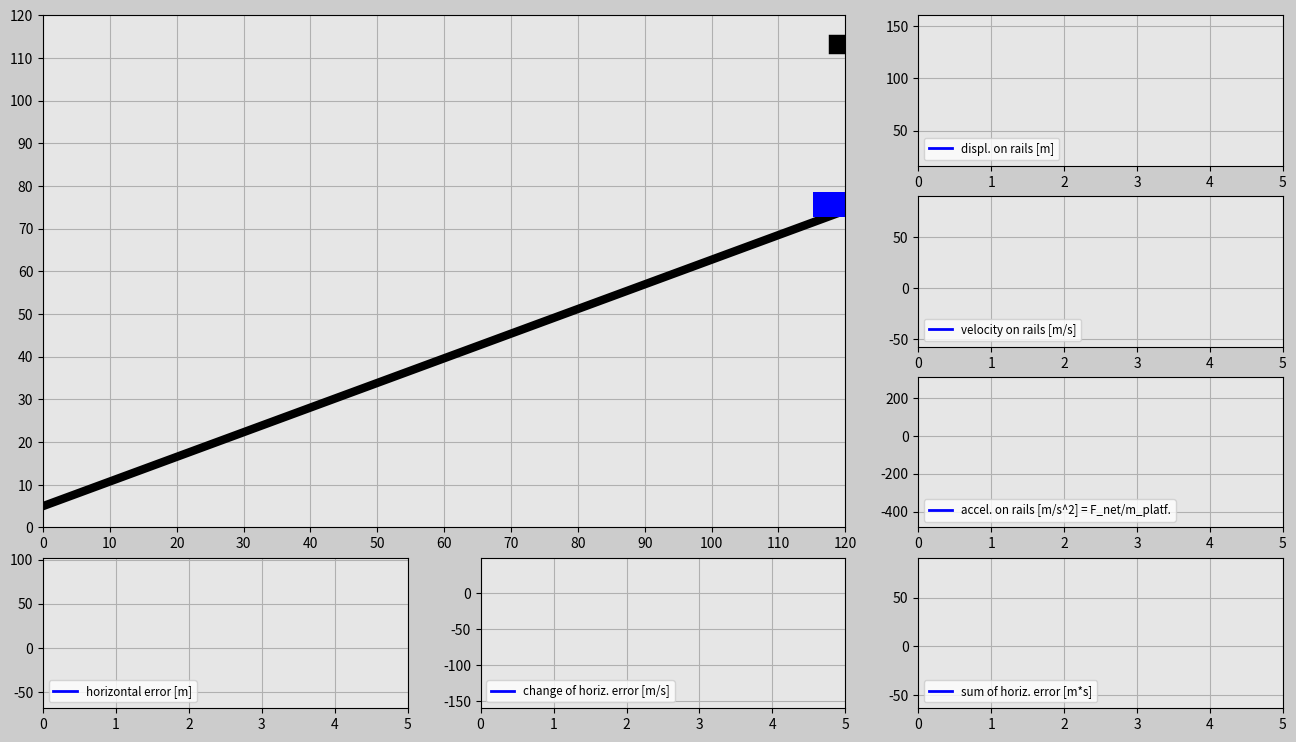

Python code for this plot:
import matplotlib.pyplot as plt
import matplotlib.gridspec as gridspec
import matplotlib.animation as animation
import numpy as np
import random


#INPUTS THAT I USE FOR THE SIMULATION
trials = 4
incl_angle = np.pi/6*1 #keeping the angle between 0 and pi/6
g = 10 #gravity
mass_cart = 100 #[kg]

#Tune the constants
K_p = 300
K_d = 300
K_i = 50

trials_global = trials #trials get decremented for simulation, so using trials_global to store its initial value for animation

# Generate random x-positions for a falling cube
def set_x_ref(incl_angle):
    rand_h=random.uniform(0,120)

    # start_range - start_tolerance + rail_height + train_thickness/2
    # end_range - end_tolerance +  rail_height + train_thickness/2
    rand_v=random.uniform(20+120*np.tan(incl_angle)+6.5,40+120*np.tan(incl_angle)+6.5)
    return rand_h,rand_v

# time step
dt = 0.02
t_end = 5
t0 = 0
t = np.arange(t0, t_end+dt, dt) #t_end+dt - so that it creates an array till 5, not 4.98

# train
disp_rail = np.zeros((trials, len(t))) #  trials in row, time_step in column
v_rail = np.zeros((trials, len(t))) 
a_rail = np.zeros((trials, len(t)))
pos_x_train = np.zeros((trials, len(t)))
pos_y_train = np.zeros((trials, len(t)))
e = np.zeros((trials, len(t))) #error
e_dot = np.zeros((trials, len(t))) #error derivative
e_int = np.zeros((trials, len(t))) #error integral

# cube
pos_x_cube = np.zeros((trials, len(t)))
pos_y_cube = np.zeros((trials, len(t)))

# initial conditions
ini_rail_pos_x = 120
ini_rail_pos_y = 120*np.tan(incl_angle)+6.5 # starts at the farthest end of the track, 6.5 included to align the train to the center
ini_displ_rail=(ini_rail_pos_x**2+ini_rail_pos_y**2)**(0.5) # pythogoras theorem - disp along the track from the center
ini_vel_rail=0
ini_a_rail=0 

init_pos_x_global=ini_rail_pos_x # Used for determining the dimensions of the animation window.

# forces acting on the body
F_g = mass_cart*g
F_ga_t=F_g*np.sin(incl_angle) # Tangential component of the gravity force

trials_mgn = trials
history = np.ones(trials)
while(trials>0):
    times = trials_mgn - trials
    pos_x_cube_ref, pos_y_cube_ref = set_x_ref(incl_angle)
    pos_x_cube[times] = pos_x_cube_ref
    pos_y_cube[times] = pos_y_cube_ref - g/2*t**2 # (h - 1/2*g*t^2)
    win=False
    delta=1

    #Implement PID for train position
    for i in range(1, len(t)):
        if i==1:
            pos_x_train[times][0] = ini_rail_pos_x
            pos_y_train[times][0]=ini_rail_pos_y
            disp_rail[times][0] = ini_displ_rail
            v_rail[times][0] = ini_vel_rail
            a_rail[times][0] = ini_a_rail

        """
        To calculate the position of train with respect to time, we need to first find the forces
        needed to move the train and then use that force to calculate: first velocity, then position. 

        """

        # Error calculation
        e[times][i-1] = pos_x_cube_ref - pos_x_train[times][i-1] # error for K_p

        if i>1:
            e_dot[times][i-1] = (e[times][i-1]-e[times][i-2])/dt
            e_int[times][i-1]=e_int[times][i-2]+(e[times][i-2]+e[times][i-1])/2*dt # division has higher precedence - trapezoidal rule of int.
        
        if i==len(t)-1:
            # Use the previous calculated values for the last index
            e[times][-1] = e[times][-2]
            e_dot[times][-1] = e_dot[times][-2]
            e_int[times][-1]=e_int[times][-2]

        # Force calculation
        F_a = K_p*e[times][i-1]+K_d*e_dot[times][i-1]+K_i*e_int[times][i-1] # Not a matrix
        F_net = F_a + F_ga_t # Not a matrix

        # Train position
        a_rail[times][i] = F_net/mass_cart
        v_rail[times][i] = v_rail[times][i-1] + (a_rail[times][i]+a_rail[times][i-1])/2*dt # trapezoidal rule of int.
        disp_rail[times][i] = disp_rail[times][i-1]+(v_rail[times][i-1]+v_rail[times][i])/2*dt # trapezoidal rule of int.
        pos_x_train[times][i]=disp_rail[times][i]*np.cos(incl_angle)
        pos_y_train[times][i]=disp_rail[times][i]*np.sin(incl_angle)+6.5

        # Overlap of the sides - condition to move the cube along with the train when caught
        if (pos_x_train[times][i]-5<pos_x_cube[times][i]+3 and pos_x_train[times][i]+5>pos_x_cube[times][i]-3) or win==True: 
            # Check whether the cube is within a threshold to confirm that it was caught
            if (pos_y_train[times][i]+3<pos_y_cube[times][i]-2 and pos_y_train[times][i]+8>pos_y_cube[times][i]+2) or win==True:
                win=True # this condition helps to avoid checking the overlapping again for the next iterations in the trial
                if delta==1:
                    # avoid realignment of centre of the cube with train
                    change=pos_x_train[times][i]-pos_x_cube[times][i]
                    delta=0
                pos_x_cube[times][i]=pos_x_train[times][i]-change
                pos_y_cube[times][i]=pos_y_train[times][i]+5

    # uses the postion, velocity, acceleration of the trial as initial condition for the next one
    ini_displ_rail=disp_rail[times][-1]
    ini_rail_pos_x=pos_x_train[times][-1]+v_rail[times][-1]*np.cos(incl_angle)*dt
    ini_pos_y=pos_y_train[times][-1]+v_rail[times][-1]*np.sin(incl_angle)*dt
    init_vel_rail=v_rail[times][-1]
    init_a_rail=a_rail[times][-1]
    history[times]=delta
    trials=trials-1

############################## ANIMATION #################################
len_t=len(t)
frame_amount=len(t)*trials_global
def update_plot(num):

    platform.set_data([pos_x_train[int(num/len_t)][num-int(num/len_t)*len_t]-3.1,\
    pos_x_train[int(num/len_t)][num-int(num/len_t)*len_t]+3.1],\
    [pos_y_train[int(num/len_t)][num-int(num/len_t)*len_t],\
    pos_y_train[int(num/len_t)][num-int(num/len_t)*len_t]])

    cube.set_data([pos_x_cube[int(num/len_t)][num-int(num/len_t)*len_t]-1,\
    pos_x_cube[int(num/len_t)][num-int(num/len_t)*len_t]+1],\
    [pos_y_cube[int(num/len_t)][num-int(num/len_t)*len_t],\
    pos_y_cube[int(num/len_t)][num-int(num/len_t)*len_t]])

    if trials_mgn*len_t==num+1 and num>0: # All attempts must be successful
        if sum(history)==0:
            success.set_text('Block is caught !!')
        else:
            again.set_text('Try Again !!')

    displ_rail_f.set_data(t[0:(num-int(num/len_t)*len_t)],
        disp_rail[int(num/len_t)][0:(num-int(num/len_t)*len_t)])

    v_rail_f.set_data(t[0:(num-int(num/len_t)*len_t)],
        v_rail[int(num/len_t)][0:(num-int(num/len_t)*len_t)])

    a_rail_f.set_data(t[0:(num-int(num/len_t)*len_t)],
        a_rail[int(num/len_t)][0:(num-int(num/len_t)*len_t)])

    e_f.set_data(t[0:(num-int(num/len_t)*len_t)],
        e[int(num/len_t)][0:(num-int(num/len_t)*len_t)])

    e_dot_f.set_data(t[0:(num-int(num/len_t)*len_t)],
        e_dot[int(num/len_t)][0:(num-int(num/len_t)*len_t)])

    e_int_f.set_data(t[0:(num-int(num/len_t)*len_t)],
        e_int[int(num/len_t)][0:(num-int(num/len_t)*len_t)])

    return displ_rail_f,v_rail_f,a_rail_f,e_f,e_dot_f,e_int_f,platform,cube,success,again

fig=plt.figure(figsize=(16,9),dpi=120,facecolor=(0.8,0.8,0.8))
gs=gridspec.GridSpec(4,3)

# Create main window
ax_main=fig.add_subplot(gs[0:3,0:2],facecolor=(0.9,0.9,0.9))
plt.xlim(0,init_pos_x_global)
plt.ylim(0,init_pos_x_global)
plt.xticks(np.arange(0,init_pos_x_global+1,10))
plt.yticks(np.arange(0,init_pos_x_global+1,10))
plt.grid(True)

rail=ax_main.plot([0,init_pos_x_global],[5,init_pos_x_global*np.tan(incl_angle)+5],'k',linewidth=6)
platform,=ax_main.plot([],[],'b',linewidth=18)
cube,=ax_main.plot([],[],'k',linewidth=14)

bbox_props_success=dict(boxstyle='square',fc=(0.9,0.9,0.9),ec='g',lw=1.0)
success=ax_main.text(40,60,'',size='20',color='g',bbox=bbox_props_success)

bbox_props_again=dict(boxstyle='square',fc=(0.9,0.9,0.9),ec='r',lw=1.0)
again=ax_main.text(30,60,'',size='20',color='r',bbox=bbox_props_again)

# Plot windows
ax1v=fig.add_subplot(gs[0,2],facecolor=(0.9,0.9,0.9))
displ_rail_f,=ax1v.plot([],[],'-b',linewidth=2,label='displ. on rails [m]')
plt.xlim(t0,t_end)
plt.ylim(np.min(disp_rail)-abs(np.min(disp_rail))*0.1,np.max(disp_rail)+abs(np.max(disp_rail))*0.1)
plt.grid(True)
plt.legend(loc='lower left',fontsize='small')

ax2v=fig.add_subplot(gs[1,2],facecolor=(0.9,0.9,0.9))
v_rail_f,=ax2v.plot([],[],'-b',linewidth=2,label='velocity on rails [m/s]')
plt.xlim(t0,t_end)
plt.ylim(np.min(v_rail)-abs(np.min(v_rail))*0.1,np.max(v_rail)+abs(np.max(v_rail))*0.1)
plt.grid(True)
plt.legend(loc='lower left',fontsize='small')

ax3v=fig.add_subplot(gs[2,2],facecolor=(0.9,0.9,0.9))
a_rail_f,=ax3v.plot([],[],'-b',linewidth=2,label='accel. on rails [m/s^2] = F_net/m_platf.')
plt.xlim(t0,t_end)
plt.ylim(np.min(a_rail)-abs(np.min(a_rail))*0.1,np.max(a_rail)+abs(np.max(a_rail))*0.1)
plt.grid(True)
plt.legend(loc='lower left',fontsize='small')

ax1h=fig.add_subplot(gs[3,0],facecolor=(0.9,0.9,0.9))
e_f,=ax1h.plot([],[],'-b',linewidth=2,label='horizontal error [m]')
plt.xlim(t0,t_end)
plt.ylim(np.min(e)-abs(np.min(e))*0.1,np.max(e)+abs(np.max(e))*0.1)
plt.grid(True)
plt.legend(loc='lower left',fontsize='small')

ax2h=fig.add_subplot(gs[3,1],facecolor=(0.9,0.9,0.9))
e_dot_f,=ax2h.plot([],[],'-b',linewidth=2,label='change of horiz. error [m/s]')
plt.xlim(t0,t_end)
plt.ylim(np.min(e_dot)-abs(np.min(e_dot))*0.1,np.max(e_dot)+abs(np.max(e_dot))*0.1)
plt.grid(True)
plt.legend(loc='lower left',fontsize='small')

ax3h=fig.add_subplot(gs[3,2],facecolor=(0.9,0.9,0.9))
e_int_f,=ax3h.plot([],[],'-b',linewidth=2,label='sum of horiz. error [m*s]')
plt.xlim(t0,t_end)
plt.ylim(np.min(e_int)-abs(np.min(e_int))*0.1,np.max(e_int)+abs(np.max(e_int))*0.1)
plt.grid(True)
plt.legend(loc='lower left',fontsize='small')

pid_ani=animation.FuncAnimation(fig,update_plot,
    frames=frame_amount,interval=20,repeat=False,blit=True)
plt.show()
